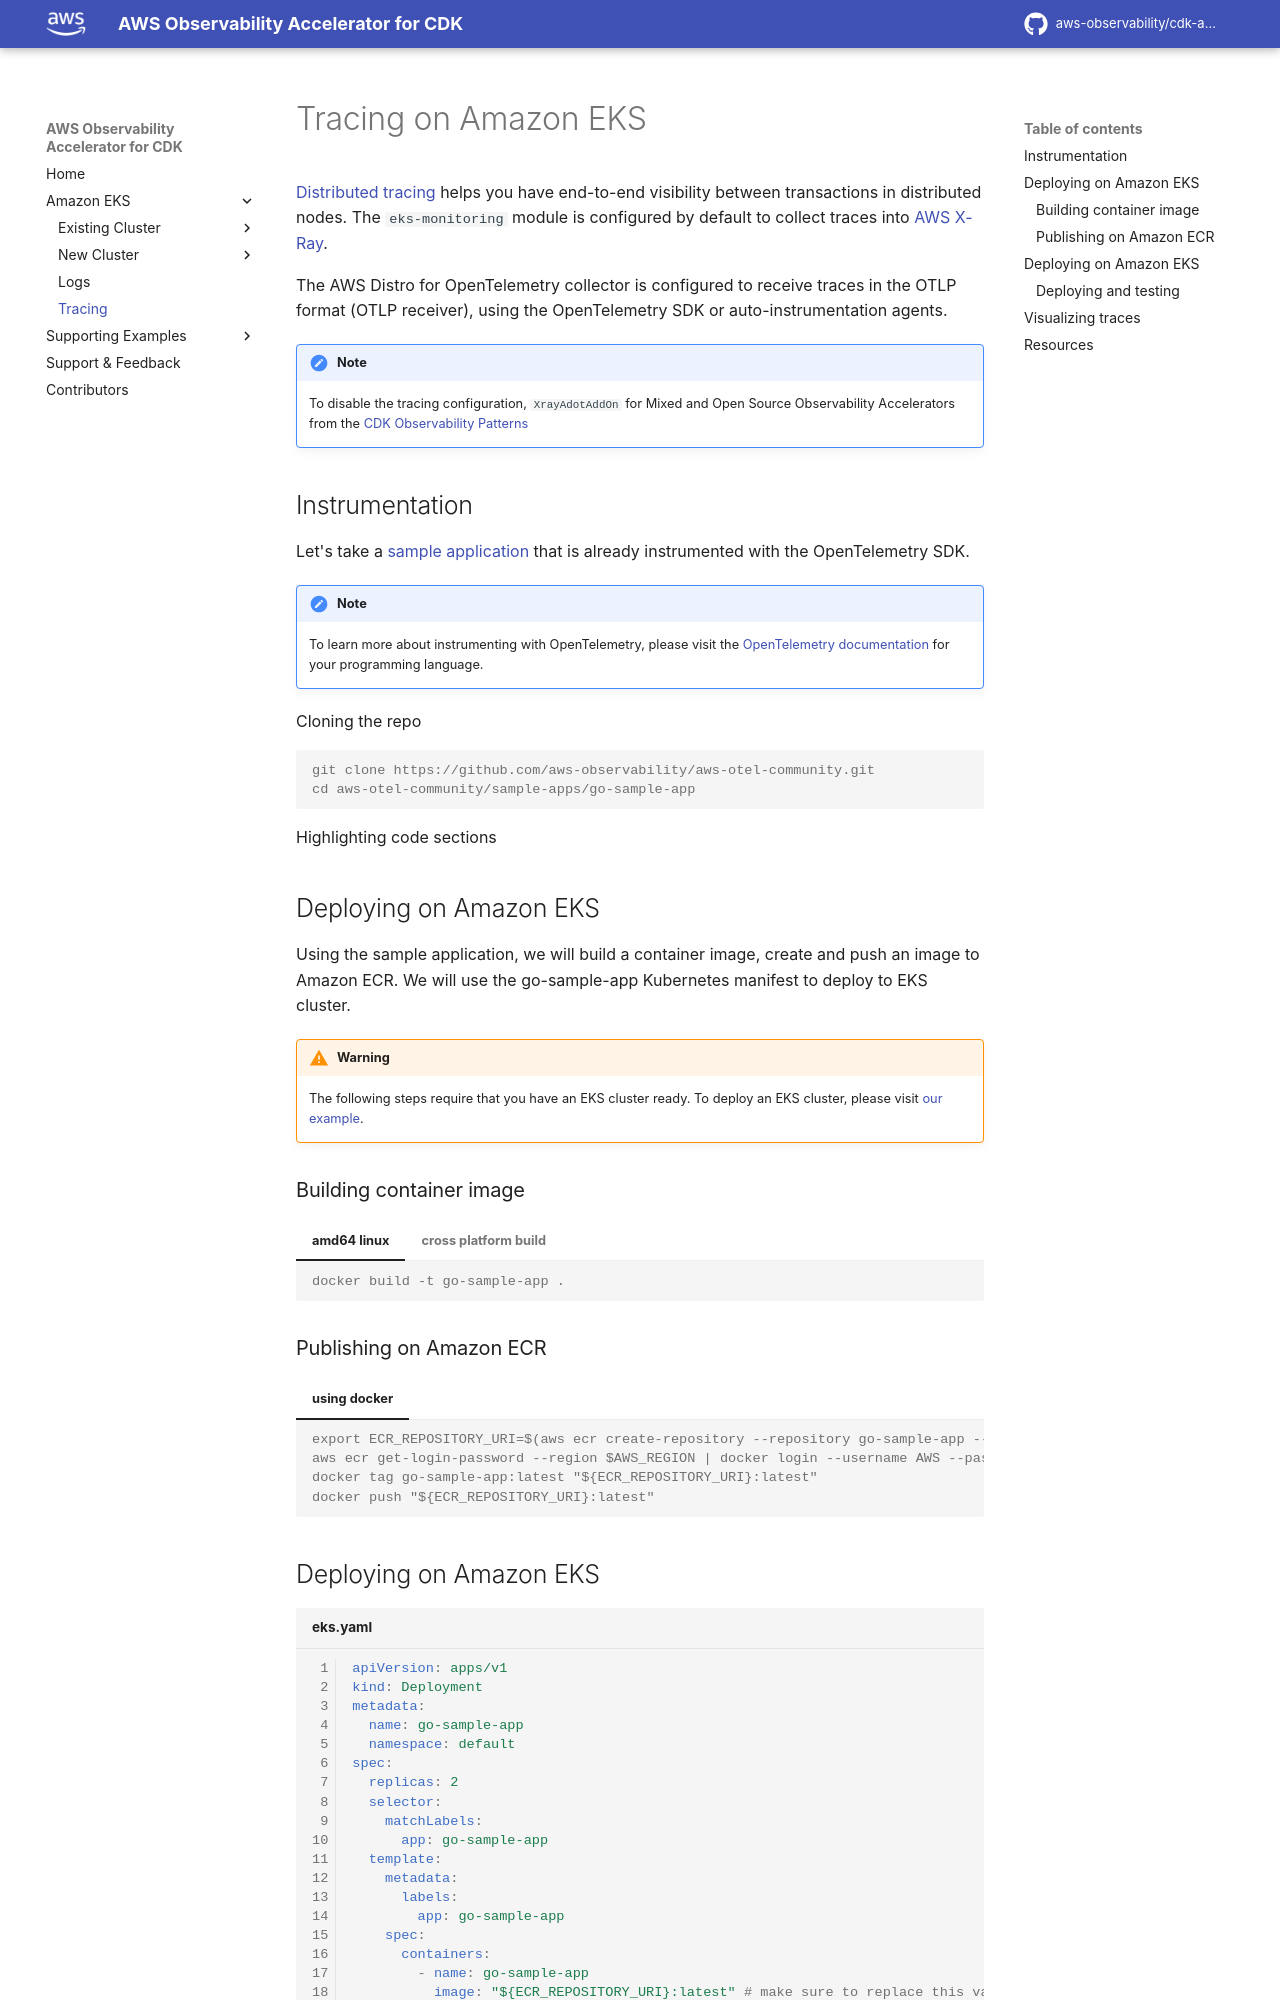

repository: aws-observability/cdk-aws-observability-accelerator · page: tracing/index.html · generator: mkdocs

# Tracing on Amazon EKS

[Distributed tracing](https://aws-observability.github.io/observability-best-practices/signals/traces/)
helps you have end-to-end visibility between transactions in distributed nodes.
The `eks-monitoring` module is configured  by default to collect traces into
[AWS X-Ray](https://docs.aws.amazon.com/xray/latest/devguide/aws-xray.html).

The AWS Distro for OpenTelemetry collector is configured to receive traces
in the OTLP format (OTLP receiver), using the OpenTelemetry SDK or
auto-instrumentation agents.

!!! note
    To disable the tracing configuration, `XrayAdotAddOn`
    for Mixed and Open Source Observability Accelerators from the [CDK Observability Patterns](https://github.com/aws-observability/cdk-aws-observability-accelerator/tree/main/lib)


## Instrumentation

Let's take a [sample application](https://github.com/aws-observability/aws-otel-community/tree/master/sample-apps/go-sample-app)
that is already instrumented with the OpenTelemetry SDK.

!!! note
    To learn more about instrumenting with OpenTelemetry, please visit the
    [OpenTelemetry documentation](https://opentelemetry.io/docs/instrumentation/)
    for your programming language.

Cloning the repo

```console
git clone https://github.com/aws-observability/aws-otel-community.git
cd aws-otel-community/sample-apps/go-sample-app
```

Highlighting code sections


## Deploying on Amazon EKS

Using the sample application, we will build a container image, create and push
an image to Amazon ECR. We will use the go-sample-app Kubernetes manifest to deploy to EKS
cluster.

!!! warning
    The following steps require that you have an EKS cluster ready. To deploy
    an EKS cluster, please visit [our example](https://aws-observability.github.io/cdk-aws-observability-accelerator/patterns/single-new-eks-observability-accelerators/single-new-eks-awsnative-observability/).

### Building container image


=== "amd64 linux"

    ``` console
    docker build -t go-sample-app .
    ```

=== "cross platform build"

    ``` bash
    docker buildx build -t go-sample-app . --platform=linux/amd64
    ```

### Publishing on Amazon ECR


=== "using docker"

    ``` console
    export ECR_REPOSITORY_URI=$(aws ecr create-repository --repository go-sample-app --query repository.repositoryUri --output text)
    aws ecr get-login-password --region $AWS_REGION | docker login --username AWS --password-stdin $ECR_REPOSITORY_URI
    docker tag go-sample-app:latest "${ECR_REPOSITORY_URI}:latest"
    docker push "${ECR_REPOSITORY_URI}:latest"
    ```
